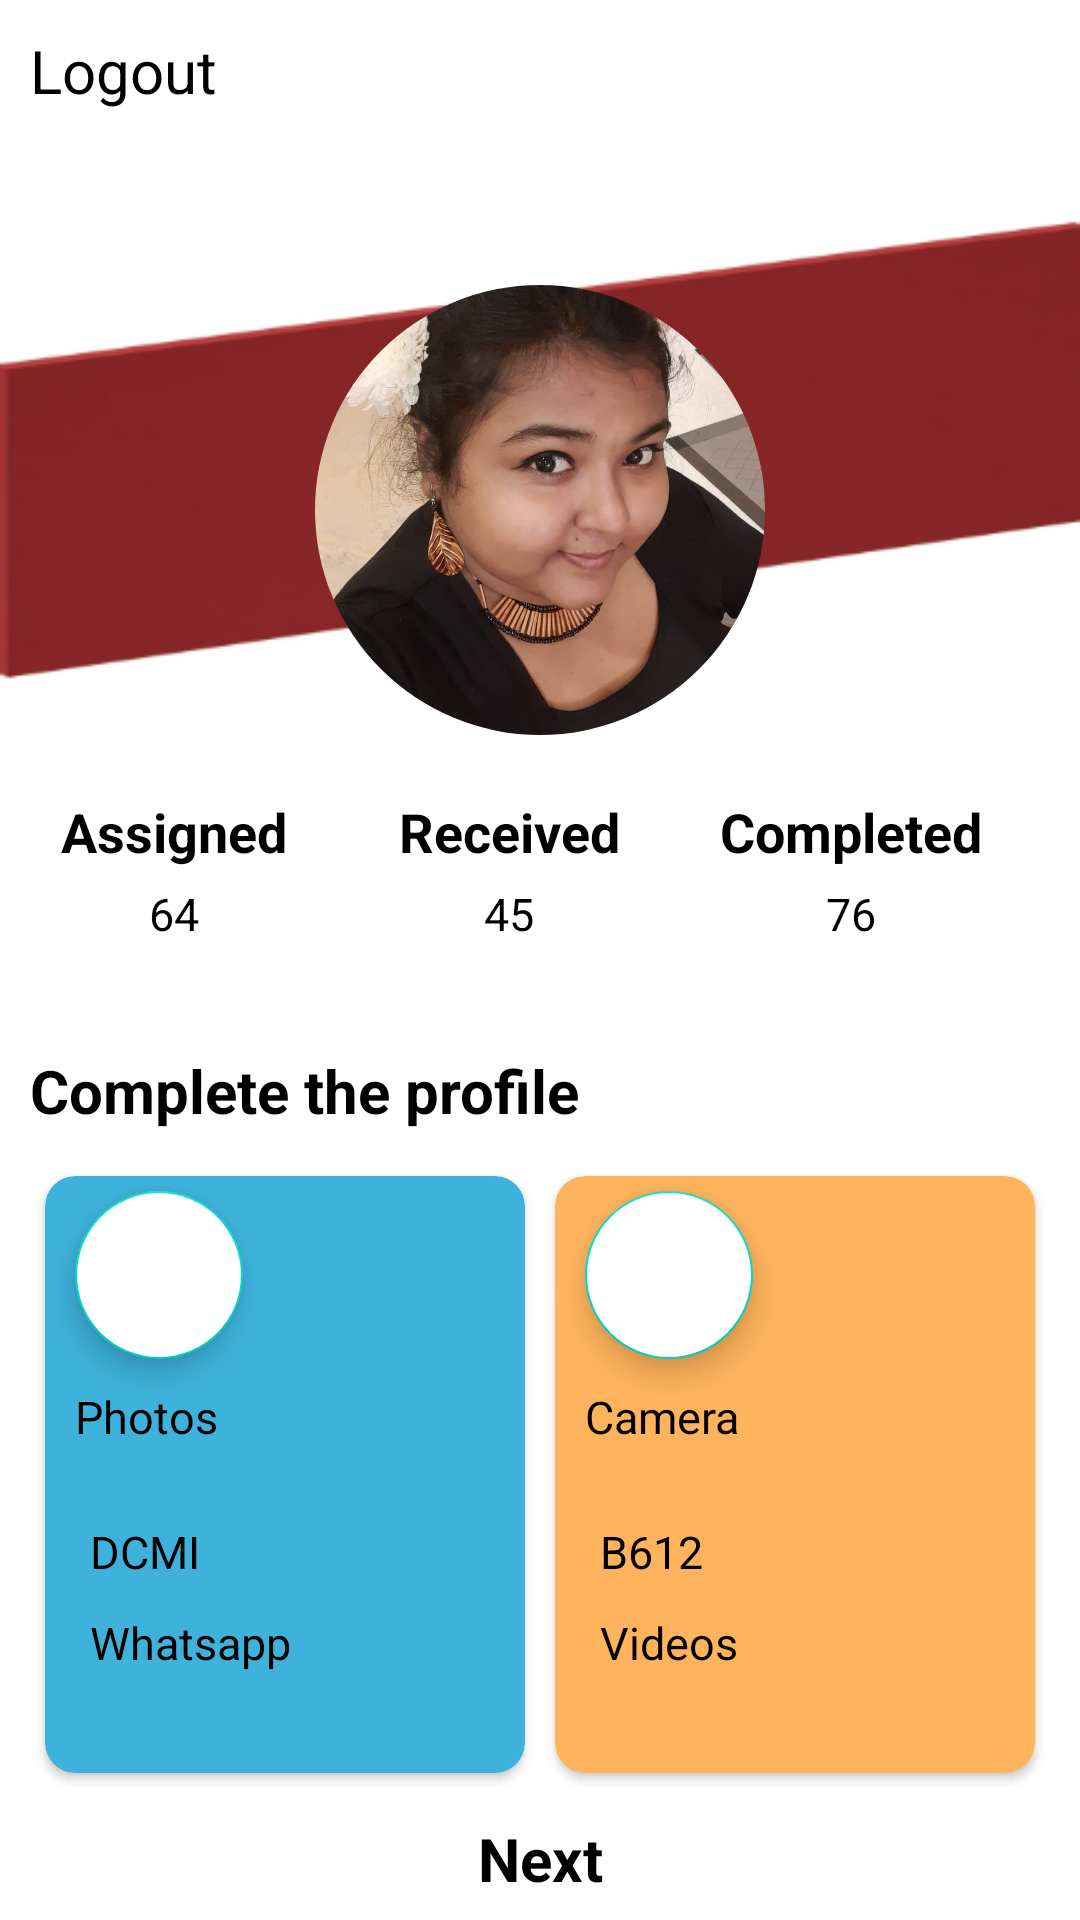

Produce the Android XML layout that renders to this screen, including the resource entries it uses.
<!-- AndroidManifest.xml: application theme Theme.DesignPages -->
<!-- res/layout/activity_design3.xml -->
<?xml version="1.0" encoding="utf-8"?>
<LinearLayout xmlns:android="http://schemas.android.com/apk/res/android"
    xmlns:app="http://schemas.android.com/apk/res-auto"
    xmlns:tools="http://schemas.android.com/tools"
    android:layout_width="match_parent"
    android:layout_height="match_parent"
    android:orientation="vertical"
    android:layout_margin="20dp"
    tools:context=".Design3">

    <RelativeLayout
        android:layout_width="match_parent"
        android:layout_height="50dp">

        <TextView
            android:id="@+id/logout"
            style="@style/TextView_1"
            android:text="@string/Logout" />

        <ImageView
            style="@style/TextView_1"
            android:layout_alignParentEnd="true"
            android:src="@drawable/ic_baseline_more_horiz_24" />
    </RelativeLayout>

    <FrameLayout
        android:layout_width="match_parent"
        android:layout_height="200dp">


        <ImageView
            android:layout_width="match_parent"
            android:layout_height="match_parent"
            android:scaleType="fitXY"
            android:src="@drawable/redonwhite" />

        <com.google.android.material.imageview.ShapeableImageView
            android:id="@+id/shapableimg"
            android:layout_width="150dp"
            android:layout_height="150dp"
            android:layout_gravity="center"
            android:layout_marginTop="20dp"
            android:scaleType="centerCrop"
            android:src="@drawable/tamanna"
            app:shapeAppearanceOverlay="@style/ShapeAppearanceOverlay.App.CornerSize50Percent" />

        <ImageView
            android:id="@+id/cam2"
            android:layout_width="34dp"
            android:layout_height="30dp"
            android:layout_marginStart="230dp"
            android:layout_marginTop="50dp"
            android:layout_marginBottom="20dp"
            android:background="@drawable/circle"
            android:padding="10dp"
            android:scaleType="centerCrop"
            android:src="@drawable/ic_baseline_camera_alt_24" />


    </FrameLayout>

    <LinearLayout
        android:layout_width="match_parent"
        android:layout_height="100dp"
        android:orientation="horizontal"
        android:weightSum="3">

        <LinearLayout
            android:layout_width="wrap_content"
            android:layout_height="wrap_content"
            android:orientation="vertical"
            android:layout_margin="10dp"
            android:layout_weight="1"
            android:id="@+id/first">

            <TextView
                android:layout_width="wrap_content"
                android:layout_height="wrap_content"
                style="@style/Assigned"
                android:text="@string/Assigned"/>

            <TextView
                android:layout_width="wrap_content"
                android:layout_height="wrap_content"
                android:text="@string/assigned"
                style="@style/numbers" />


        </LinearLayout>
        <LinearLayout
            android:layout_width="wrap_content"
            android:layout_height="wrap_content"
            android:orientation="vertical"
            android:id="@+id/second"
            android:layout_margin="10dp"
            android:layout_weight="0.3">
            <TextView
                style="@style/Assigned"
                android:layout_width="wrap_content"
                android:layout_height="wrap_content"
                android:text="@string/received"
                android:layout_weight="0.5"/>

            <TextView
                android:layout_width="wrap_content"
                android:layout_height="wrap_content"
                android:text="@string/Received"
                style="@style/numbers" />


        </LinearLayout>

        <LinearLayout
            android:layout_width="wrap_content"
            android:layout_height="wrap_content"
            android:orientation="vertical"
            android:layout_margin="10dp"
            android:layout_weight="0.3">
            <TextView
                android:layout_width="wrap_content"
                android:layout_height="wrap_content"
                style="@style/Assigned"
                android:text="@string/completed"/>

            <TextView
                android:layout_width="wrap_content"
                android:layout_height="wrap_content"
                android:text="@string/Completed"
                style="@style/numbers" />

        </LinearLayout>

    </LinearLayout>

    <TextView
        style="@style/TextView_Heading"
        android:layout_marginStart="10dp"
        android:text="@string/text_heading"/>


    <LinearLayout
        android:layout_width="match_parent"
        android:layout_height="209dp"
        android:layout_margin="10dp"
        android:weightSum="1">

        <androidx.cardview.widget.CardView
            android:layout_width="0dp"
            android:layout_height="match_parent"
            android:layout_weight="0.5"
            android:layout_margin="5dp"
            app:cardBackgroundColor="#3EB2DB"
            app:cardCornerRadius="10dp">

            <com.google.android.material.floatingactionbutton.FloatingActionButton
                android:id="@+id/photo"
                android:layout_width="wrap_content"
                android:layout_height="wrap_content"
                android:layout_marginStart="10dp"
                android:layout_marginTop="5dp"
                android:backgroundTint="@color/white"
                android:src="@drawable/ic_baseline_photo_24" />

            <TextView
                style="@style/card_view"
                android:text="@string/card"/>

            <LinearLayout
                android:layout_width="match_parent"
                android:layout_height="78dp"
                android:layout_marginTop="110dp"
                android:orientation="horizontal"
                android:weightSum="1">

                <LinearLayout
                    android:layout_width="0dp"
                    android:layout_height="70dp"
                    android:layout_weight="0.8"
                    android:layout_marginStart="10dp"
                    android:orientation="vertical">

                    <TextView
                        style="@style/linear_text"
                        android:text="@string/linear_text"/>

                    <TextView
                        style="@style/linear_text"
                        android:text="@string/linear_text1"/>


                </LinearLayout>

                <ImageView
                    android:layout_width="wrap_content"
                    android:layout_height="30dp"
                    android:layout_gravity="center"
                    android:layout_margin="10dp"
                    android:layout_weight="0.2"
                    android:src="@drawable/ic_baseline_arrow_forward_24" />


            </LinearLayout>



        </androidx.cardview.widget.CardView>


        <androidx.cardview.widget.CardView
            android:layout_width="0dp"
            android:layout_height="match_parent"
            android:layout_weight="0.5"
            android:layout_margin="5dp"
            app:cardBackgroundColor="#FFB35C"
            app:cardCornerRadius="10dp">


            <com.google.android.material.floatingactionbutton.FloatingActionButton
                android:id="@+id/camera"
                android:backgroundTint="@color/white"
                style="@style/float_btn_2"
                android:src="@drawable/ic_baseline_camera_alt_24" />

            <TextView
                style="@style/card_view"
                android:text="@string/card_details"/>

            <LinearLayout
                android:layout_width="match_parent"
                android:layout_height="70dp"
                android:layout_marginTop="110dp"
                android:weightSum="1"
                android:orientation="horizontal">

                <LinearLayout
                    android:layout_width="0dp"
                    android:layout_height="70dp"
                    android:layout_weight="0.8"
                    android:layout_marginStart="10dp"
                    android:orientation="vertical">

                    <TextView
                        style="@style/linear_text"
                        android:text="@string/linear_text2"/>

                    <TextView
                        style="@style/linear_text"
                        android:layout_width="60dp"
                        android:text="@string/linear_text3" />


                </LinearLayout>

                <ImageView
                    android:layout_width="30dp"
                    android:layout_height="30dp"
                    android:layout_weight="0.2"
                    android:layout_margin="10dp"
                    android:layout_gravity="center"
                    android:src="@drawable/ic_baseline_arrow_forward_24"/>



            </LinearLayout>

        </androidx.cardview.widget.CardView>
    </LinearLayout>


    <TextView
        style="@style/TextView_Thank"
        android:text="@string/next"/>

</LinearLayout>
<!-- resources referenced by this layout -->
<resources>
  <string name="Assigned">Assigned</string>
  <string name="Completed">76</string>
  <string name="Logout">Logout</string>
  <string name="Received">45</string>
  <string name="assigned">64</string>
  <string name="card">Photos</string>
  <string name="card_details">Camera</string>
  <string name="completed">Completed</string>
  <string name="linear_text">DCMI</string>
  <string name="linear_text1">Whatsapp</string>
  <string name="linear_text2">B612</string>
  <string name="linear_text3">Videos</string>
  <string name="next">Next</string>
  <string name="received">Received</string>
  <string name="text_heading">Complete the profile</string>
  <style name="Assigned">
          <item name="android:layout_margin">5dp</item>
          <item name="android:layout_gravity">center</item>
          <item name="android:textColor">@color/black</item>
          <item name="android:textSize">18sp</item>
          <item name="android:textStyle">bold</item>
  
      </style>
  <style name="ShapeAppearanceOverlay.App.CornerSize50Percent" parent="">
          <item name="cornerSize">50%</item>
      </style>
  <style name="TextView_1">
          <item name="android:layout_width">wrap_content</item>
          <item name="android:layout_height">wrap_content</item>
          <item name="android:layout_margin">10dp</item>
          <item name="android:textColor">@color/black</item>
          <item name="android:textSize">20sp</item>
          <item name="android:textStyle">normal</item>
  
  
  
      </style>
  <style name="TextView_Heading">
          <item name="android:layout_width">match_parent</item>
          <item name="android:layout_height">wrap_content</item>
          <item name="android:textColor">@color/black</item>
          <item name="android:textSize">20sp</item>
          <item name="android:textStyle">bold</item>
  
      </style>
  <style name="TextView_Thank">
          <item name="android:layout_width">match_parent</item>
          <item name="android:layout_height">wrap_content</item>
          <item name="android:textColor">@color/black</item>
          <item name="android:textSize">20sp</item>
          <item name="android:gravity">center</item>
          <item name="android:layout_gravity">center</item>
          <item name="android:textStyle">bold</item>
  
      </style>
  <style name="card_view">
          <item name="android:layout_width">wrap_content</item>
          <item name="android:layout_height">wrap_content</item>
          <item name="android:textColor">@color/black</item>
          <item name="android:layout_marginTop">70dp</item>
          <item name="android:layout_marginStart">10dp</item>
          <item name="android:textSize">15sp</item>
          <item name="android:textStyle">normal</item>
  
      </style>
  <style name="float_btn_2">
          <item name="android:layout_marginStart">10dp</item>
          <item name="android:layout_marginTop">5dp</item>
          <item name="android:layout_marginEnd">16dp</item>
          <item name="android:layout_marginBottom">16dp</item>
          <item name="android:layout_height">wrap_content</item>
          <item name="android:layout_width">wrap_content</item>
      </style>
  <style name="linear_text">
          <item name="android:layout_width">wrap_content</item>
          <item name="android:layout_height">wrap_content</item>
          <item name="android:textColor">@color/black</item>
          <item name="android:layout_margin">5dp</item>
          <item name="android:textSize">15sp</item>
          <item name="android:textStyle">normal</item>
  
      </style>
  <style name="numbers">
          <item name="android:layout_width">wrap_content</item>
          <item name="android:layout_height">wrap_content</item>
          <item name="android:layout_gravity">center</item>
          <item name="android:textColor">@color/black</item>
          <item name="android:textSize">15sp</item>
          <item name="android:textStyle">normal</item>
  
      </style>
  <!-- not gathered from this repository: default colours our renderer supplied (Android Studio template values) -->
  <color name="black">#FF000000</color>
  <color name="white">#FFFFFFFF</color>
</resources>
